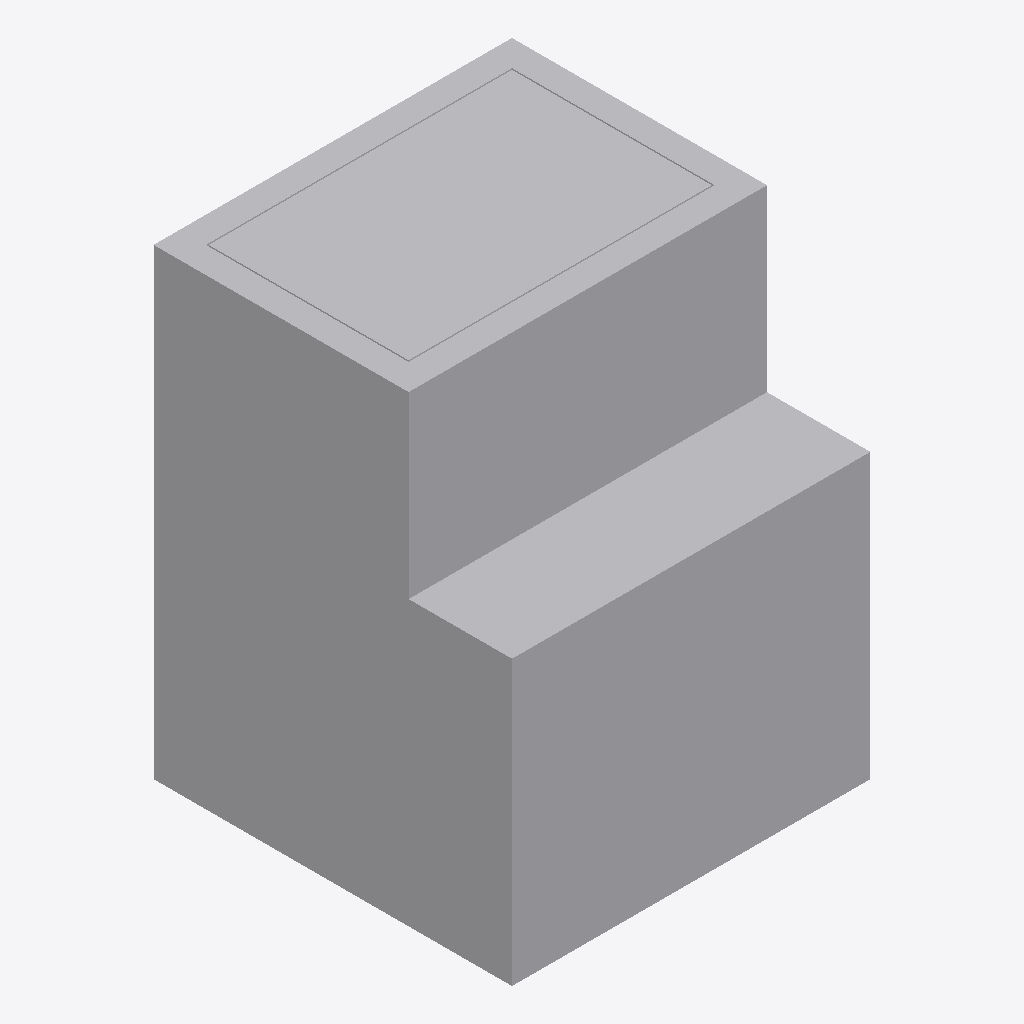
Isometric view of an IFC building model (IFC-SPF (STEP), schema IFC4, length unit metre), seen from the south-west, elements coloured by IFC class: 1 other element (light grey).
Extent 2.6 m × 2.6 m × 3.4 m (x, y, z). Elements (1): 1 IfcBuildingElementProxy.

HEADER;
FILE_DESCRIPTION(('ViewDefinition [CoordinationView_V2.0, FMHandOverAddonView, ConceptDesignBIM_2010]','ExchangeRequirement[Architecture]','Option [ExcludedObjects: , , , , , , , , , , , , , , , , , , ,]'),'2;1');
FILE_NAME('D:\\01 DATA\\1. KSPL DATA\\MH IFC Files\\2.2x2.2.ifc','2026-08-10T14:34:10',('Admin'),('',''),'ODA SDAI 24.6',' Build ','');
FILE_SCHEMA(('IFC4'));
ENDSEC;
DATA;
#1=IFCPROJECT('2RpGxlInwC5ch7s3f1gcDZ',#21,'2',$,$,'2.2x2.2',$,(#2),#7);
#26=IFCBUILDING('1B7flDZ1R7QjWwGQfZO_yE',#21,'2.2x2.2',$,$,#28,$,$,.ELEMENT.,0.0,0.0,$);
#72=IFCBUILDINGELEMENTPROXY('2CQiVOEa6gOm000000074P',#21,'BUILDINGELEMENTPROXY(2)',$,$,#74,#79,$,$);
ENDSEC;
